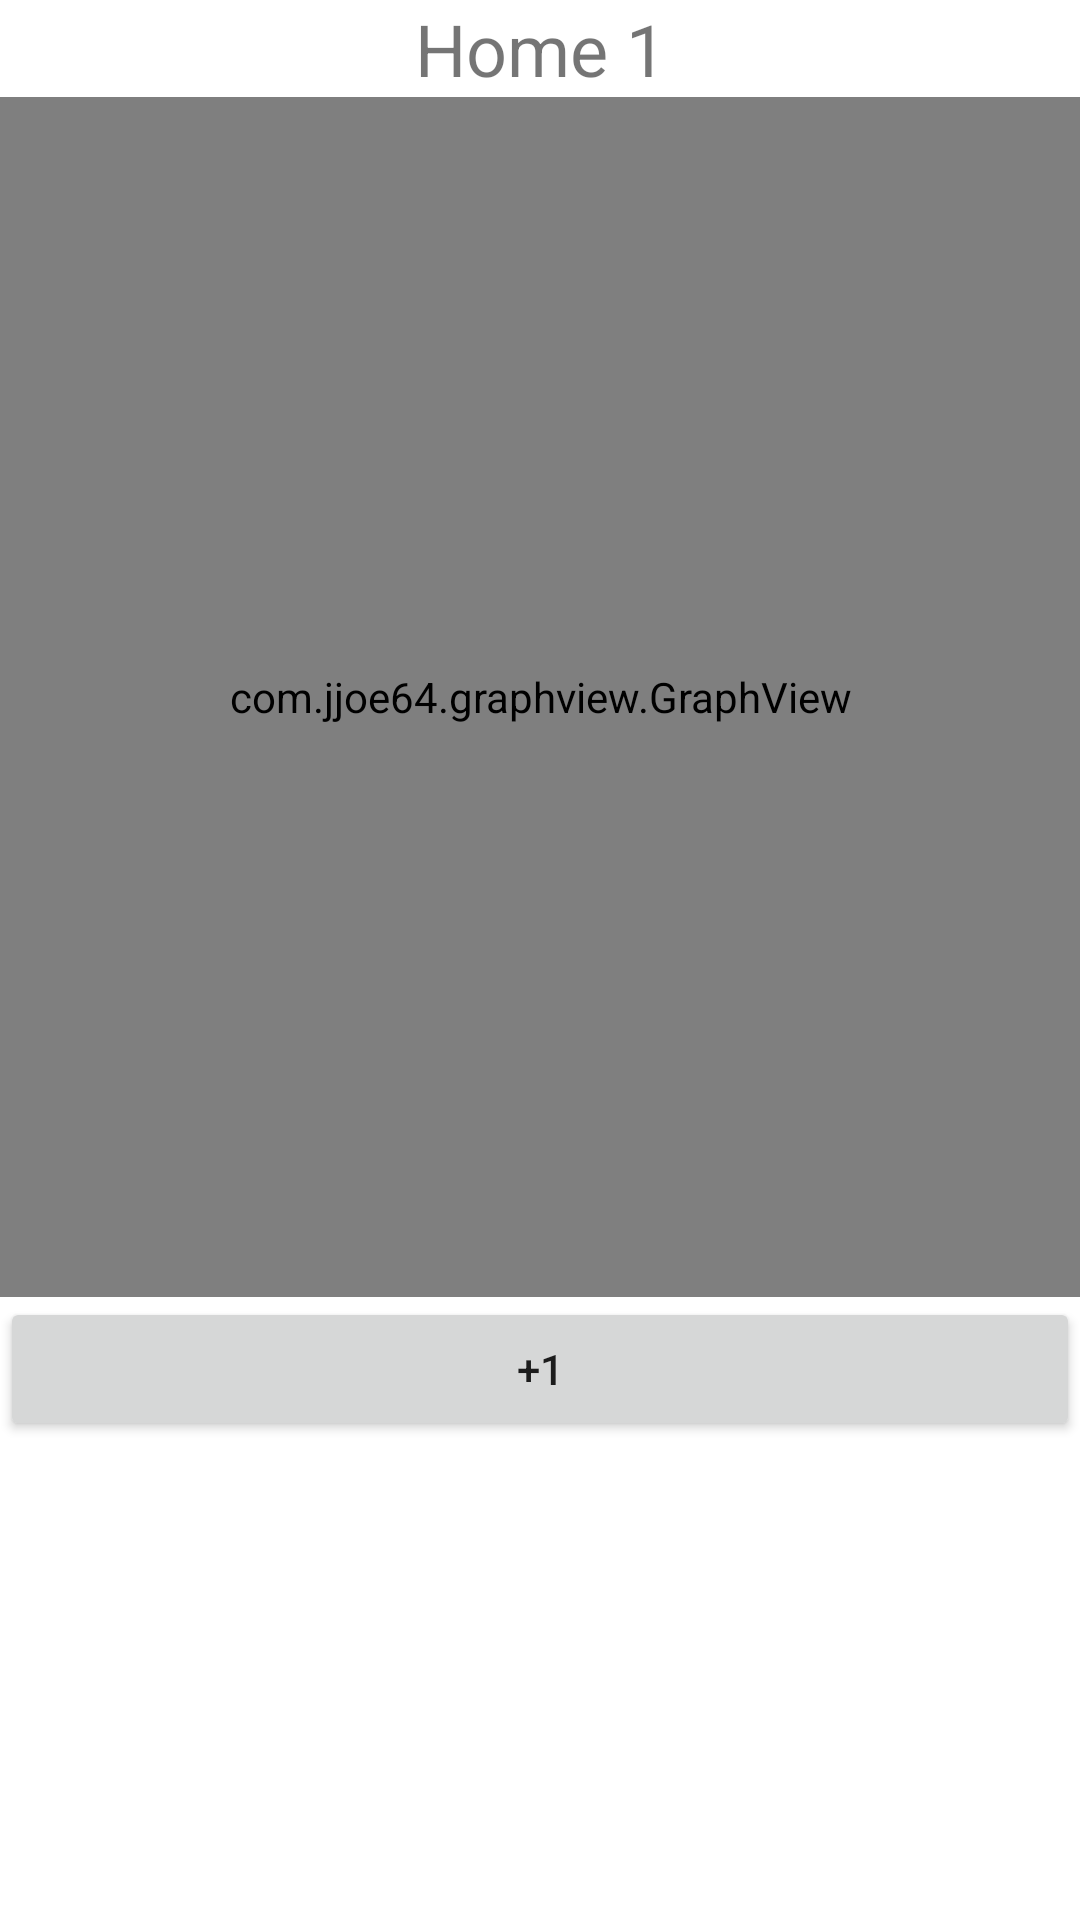

The Android layout XML behind this screen, and the referenced resources:
<!-- AndroidManifest.xml: application theme Theme.BatteryManager -->
<!-- res/layout/fragment_home.xml -->
<?xml version="1.0" encoding="utf-8"?>
<RelativeLayout xmlns:android="http://schemas.android.com/apk/res/android"
    xmlns:app="http://schemas.android.com/apk/res-auto"
    xmlns:tools="http://schemas.android.com/tools"
    android:layout_width="match_parent"
    android:layout_height="match_parent"
    tools:context=".Activity.Navigation.home.HomeFragment">


    <com.jjoe64.graphview.GraphView
        android:id="@+id/fragment_graph"
        android:layout_width="match_parent"
        android:layout_height="400dp"
        android:layout_below="@+id/home"
        android:layout_alignParentStart="true"
        android:layout_alignParentEnd="true"
        app:layout_constraintEnd_toEndOf="parent"
        app:layout_constraintStart_toStartOf="parent"
        app:layout_constraintTop_toBottomOf="@+id/home" />

    <TextView
        android:id="@+id/home"
        android:layout_width="match_parent"
        android:layout_height="wrap_content"
        android:layout_alignParentStart="true"
        android:layout_alignParentTop="true"
        android:layout_alignParentEnd="true"
        android:gravity="center_horizontal"
        android:text="Home 1"
        android:textSize="24sp"
        app:layout_constraintEnd_toEndOf="parent"
        app:layout_constraintStart_toStartOf="parent"
        app:layout_constraintTop_toTopOf="parent" />

    <Button
        android:id="@+id/btn1"
        android:layout_width="wrap_content"
        android:layout_height="wrap_content"
        android:layout_below="@+id/fragment_graph"
        android:layout_alignParentStart="true"
        android:layout_alignParentEnd="true"
        android:text="+1" />


</RelativeLayout>
<!-- resources referenced by this layout -->
<resources>
  <style name="Theme.BatteryManager" parent="Theme.MaterialComponents.DayNight.DarkActionBar">
          
          <item name="colorPrimary">@color/purple_500</item>
          <item name="colorPrimaryVariant">@color/purple_700</item>
          <item name="colorOnPrimary">@color/white</item>
          
          <item name="colorSecondary">@color/teal_200</item>
          <item name="colorSecondaryVariant">@color/teal_700</item>
          <item name="colorOnSecondary">@color/black</item>
          
          <item name="android:statusBarColor">?attr/colorPrimaryVariant</item>
          
      </style>
  <color name="purple_500">#FF6200EE</color>
  <color name="purple_700">#FF3700B3</color>
  <color name="white">#FFFFFFFF</color>
  <color name="teal_200">#FF03DAC5</color>
  <color name="teal_700">#FF018786</color>
  <color name="black">#FF000000</color>
</resources>
